Run: headless pygame with SDL's dummy video driver; simulated clock (each Clock.tick advances the game by its frame time, no real sleeping); random seed 0; keys injected as events and as key.get_pressed() state; mouse plan: one left click at the window centre at the start of phase 2, then a move to the lower-right quarter at the start of phase 3.
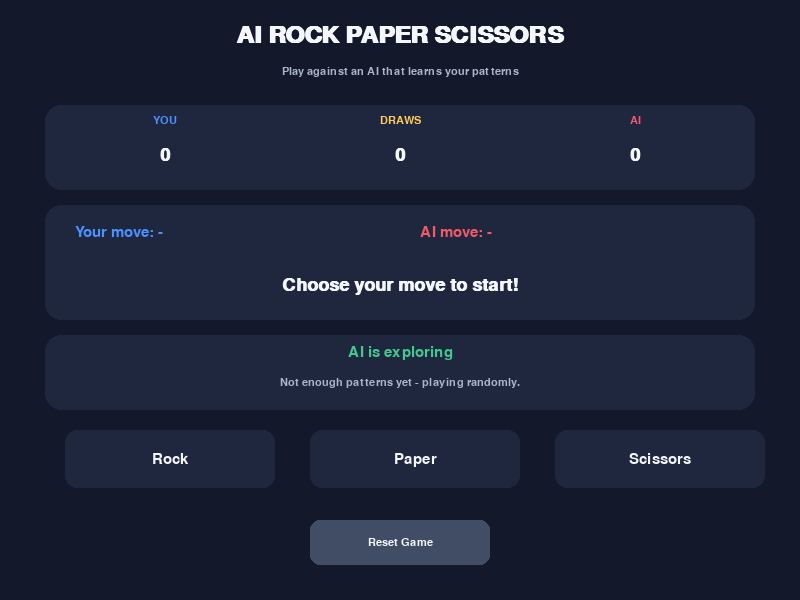
Frame 1 of 4 · flips 1–60 · no input
Frame 2 of 4 · flips 61–180 · clicked the window centre · tapped SPACE, RETURN · held RIGHT (→), D · screen unchanged from frame 1, image omitted
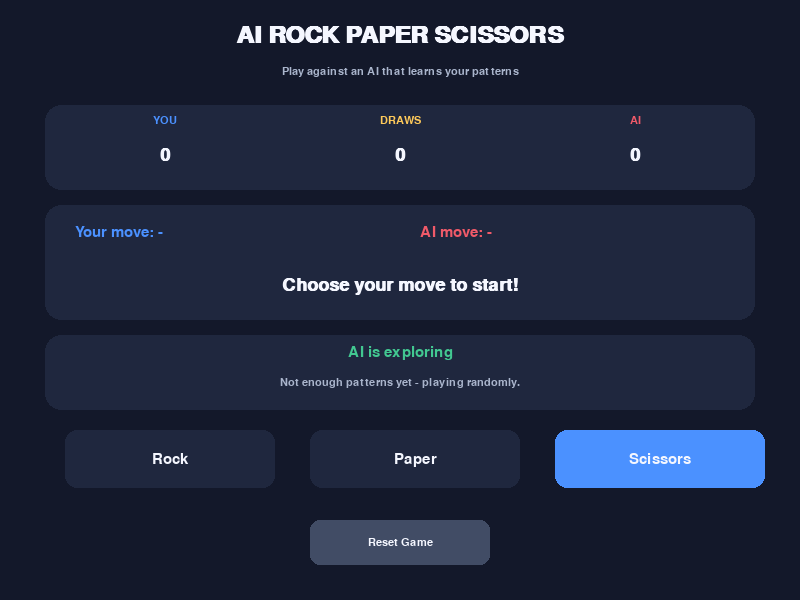
Frame 3 of 4 · flips 181–300 · moved the mouse to the lower-right quarter · held DOWN (↓), S
Frame 4 of 4 · flips 301–420 · held LEFT (←), A, UP (↑), W · screen unchanged from frame 3, image omitted

The pygame program that drew these frames:


import random
import pygame
from collections import defaultdict, Counter

# -------------------- CONFIGURATION --------------------

pygame.init()

WIDTH, HEIGHT = 800, 600
screen = pygame.display.set_mode((WIDTH, HEIGHT))
pygame.display.set_caption("AI Rock Paper Scissors")

CLOCK = pygame.time.Clock()

BG = (19, 24, 42)
PANEL = (31, 39, 62)
WHITE = (245, 247, 255)
MUTED = (170, 181, 204)
BLUE = (75, 145, 255)
GREEN = (66, 200, 145)
RED = (240, 90, 105)
YELLOW = (255, 202, 90)

FONT = pygame.font.SysFont("arial", 22)
SMALL = pygame.font.SysFont("arial", 17)
TITLE = pygame.font.SysFont("arial", 36, bold=True)
BIG = pygame.font.SysFont("arial", 27, bold=True)

MOVES = ["Rock", "Paper", "Scissors"]

# What defeats each move?
COUNTER = {
    "Rock": "Paper",
    "Paper": "Scissors",
    "Scissors": "Rock",
}


# -------------------- AI ENGINE --------------------

class PatternAI:
    def __init__(self):
        self.history = []
        self.transitions = defaultdict(Counter)

    def predict(self):
        """Predict the next move from the last observed move."""
        if not self.history:
            return None

        previous = self.history[-1]
        choices = self.transitions[previous]

        if not choices:
            return None

        # Select the most frequently observed next move.
        highest = max(choices.values())
        best_moves = [
            move for move, count in choices.items()
            if count == highest
        ]

        return random.choice(best_moves)

    def choose_move(self):
        """Counter the prediction, or play randomly."""
        prediction = self.predict()

        if prediction is None:
            return random.choice(MOVES), None

        return COUNTER[prediction], prediction

    def learn(self, player_move):
        """Record the move and update transition counts."""
        if self.history:
            previous = self.history[-1]
            self.transitions[previous][player_move] += 1

        self.history.append(player_move)


# -------------------- GAME LOGIC --------------------

def get_result(player, ai):
    if player == ai:
        return "Draw"

    winning_pairs = {
        ("Rock", "Scissors"),
        ("Paper", "Rock"),
        ("Scissors", "Paper"),
    }

    if (player, ai) in winning_pairs:
        return "You win!"

    return "AI wins!"


ai_brain = PatternAI()

player_score = 0
ai_score = 0
draws = 0

player_move = None
ai_move = None
prediction = None
message = "Choose your move to start!"
result_color = WHITE
rounds = 0
recent_results = []

buttons = {
    move: pygame.Rect(65 + i * 245, 430, 210, 58)
    for i, move in enumerate(MOVES)
}

reset_button = pygame.Rect(310, 520, 180, 45)


def play_round(move):
    global player_move, ai_move, prediction
    global player_score, ai_score, draws
    global message, result_color, rounds, recent_results

    # AI makes its decision before seeing the current move.
    ai_move, prediction = ai_brain.choose_move()
    player_move = move

    outcome = get_result(player_move, ai_move)
    rounds += 1

    if outcome == "You win!":
        player_score += 1
        result_color = GREEN
    elif outcome == "AI wins!":
        ai_score += 1
        result_color = RED
    else:
        draws += 1
        result_color = YELLOW

    message = outcome

    recent_results.insert(
        0, f"{player_move} vs {ai_move} - {outcome}"
    )
    recent_results = recent_results[:3]

    # Only now does the AI learn the current move.
    ai_brain.learn(player_move)


# -------------------- DRAWING HELPERS --------------------

def draw_text(text, font, color, x, y, center=False):
    surface = font.render(text, True, color)
    rect = surface.get_rect()

    if center:
        rect.center = (x, y)
    else:
        rect.topleft = (x, y)

    screen.blit(surface, rect)


def draw_panel(rect, color=PANEL, radius=16):
    pygame.draw.rect(screen, color, rect, border_radius=radius)


# -------------------- MAIN LOOP --------------------

running = True

while running:
    CLOCK.tick(60)

    for event in pygame.event.get():
        if event.type == pygame.QUIT:
            running = False

        elif event.type == pygame.MOUSEBUTTONDOWN:
            if event.button == 1:
                for move, rect in buttons.items():
                    if rect.collidepoint(event.pos):
                        play_round(move)

                if reset_button.collidepoint(event.pos):
                    ai_brain = PatternAI()
                    player_score = ai_score = draws = 0
                    player_move = ai_move = prediction = None
                    rounds = 0
                    recent_results = []
                    message = "Game reset! Choose your move."
                    result_color = WHITE

    # Background
    screen.fill(BG)

    # Header
    draw_text("AI ROCK PAPER SCISSORS", TITLE, WHITE, 400, 35, True)
    draw_text(
        "Play against an AI that learns your patterns",
        SMALL, MUTED, 400, 72, True
    )

    # Scoreboard
    draw_panel(pygame.Rect(45, 105, 710, 85))

    draw_text("YOU", SMALL, BLUE, 165, 120, True)
    draw_text(str(player_score), BIG, WHITE, 165, 155, True)

    draw_text("DRAWS", SMALL, YELLOW, 400, 120, True)
    draw_text(str(draws), BIG, WHITE, 400, 155, True)

    draw_text("AI", SMALL, RED, 635, 120, True)
    draw_text(str(ai_score), BIG, WHITE, 635, 155, True)

    # Current round
    draw_panel(pygame.Rect(45, 205, 710, 115))

    draw_text(
        f"Your move: {player_move or '-'}",
        FONT, BLUE, 75, 225
    )
    draw_text(
        f"AI move: {ai_move or '-'}",
        FONT, RED, 420, 225
    )
    draw_text(message, BIG, result_color, 400, 285, True)

    # AI status and prediction
    draw_panel(pygame.Rect(45, 335, 710, 75))

    if prediction:
        status = f"AI predicted: {prediction}"
        detail = "AI selected its counter before your move."
    else:
        status = "AI is exploring"
        detail = "Not enough patterns yet - playing randomly."

    draw_text(status, FONT, GREEN, 400, 353, True)
    draw_text(detail, SMALL, MUTED, 400, 383, True)

    # Move buttons
    mouse_pos = pygame.mouse.get_pos()

    for move, rect in buttons.items():
        color = BLUE if rect.collidepoint(mouse_pos) else PANEL
        pygame.draw.rect(screen, color, rect, border_radius=12)
        draw_text(move, FONT, WHITE, rect.centerx, rect.centery, True)

    # Recent history
    if recent_results:
        draw_text("Recent rounds", SMALL, MUTED, 45, 495)
        draw_text(recent_results[0], SMALL, WHITE, 185, 495)

    # Reset button
    pygame.draw.rect(
        screen,
        (65, 76, 101),
        reset_button,
        border_radius=10
    )
    draw_text("Reset Game", SMALL, WHITE,
              reset_button.centerx, reset_button.centery, True)

    pygame.display.flip()

pygame.quit()
